Run: headless pygame with SDL's dummy video driver; simulated clock (each Clock.tick advances the game by its frame time, no real sleeping); random seed 0; keys injected as events and as key.get_pressed() state; no mouse input.
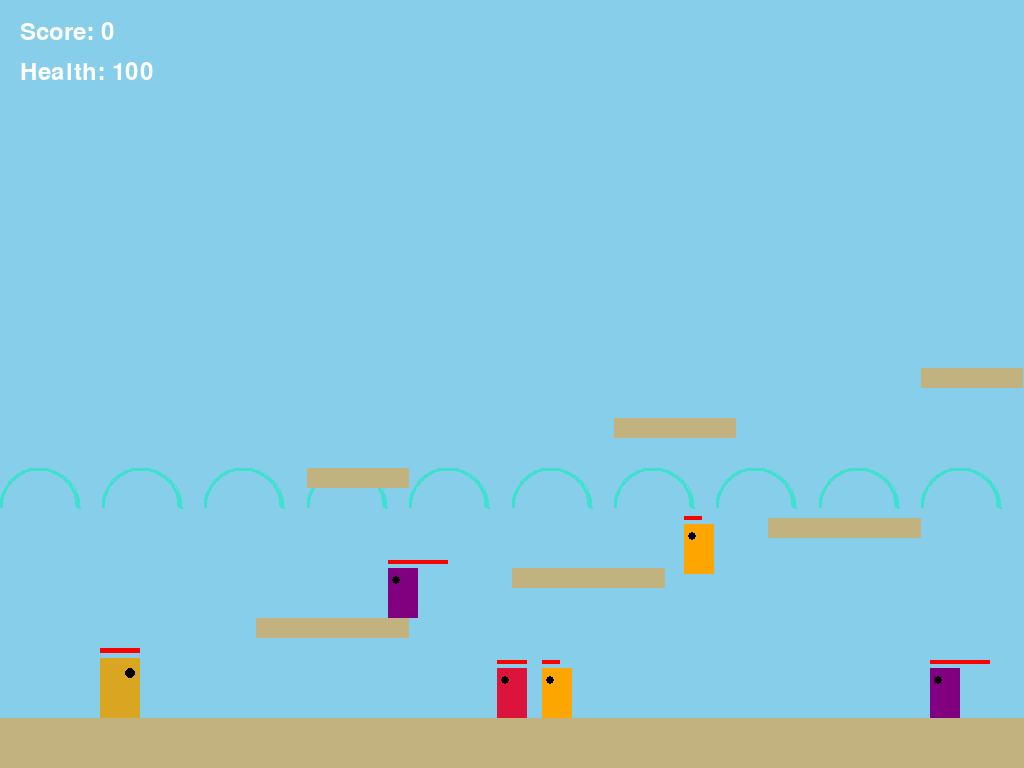
Frame 1 of 4 · flips 1–60 · no input
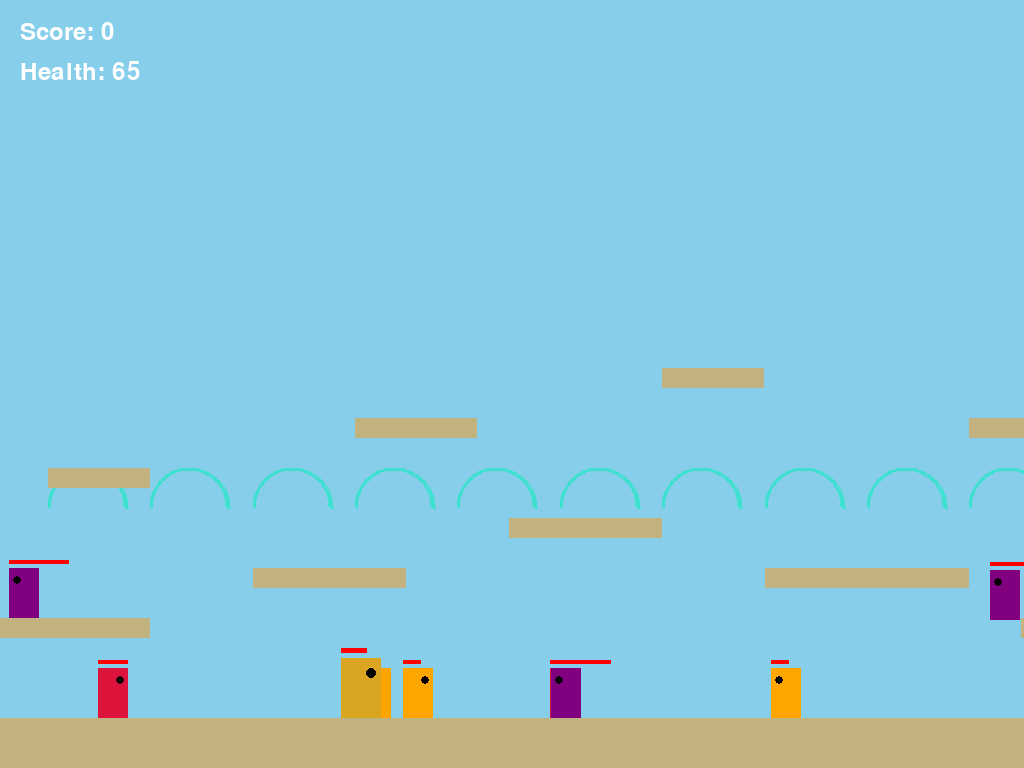
Frame 2 of 4 · flips 61–180 · tapped SPACE, RETURN · held RIGHT (→), D
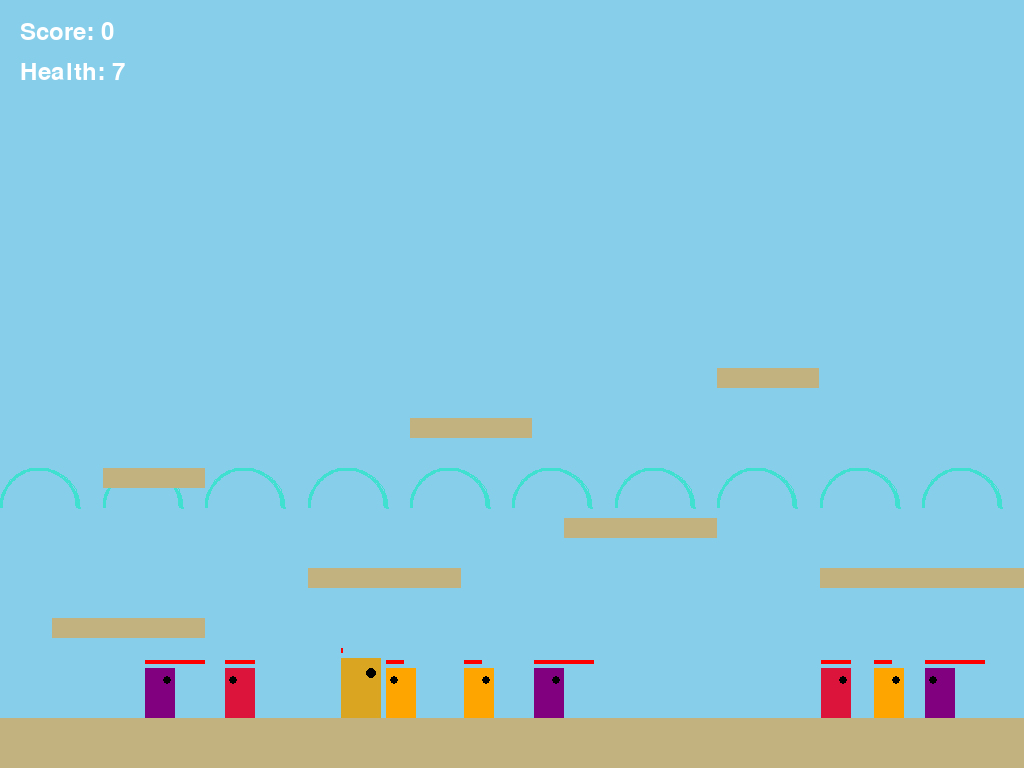
Frame 3 of 4 · flips 181–300 · held DOWN (↓), S
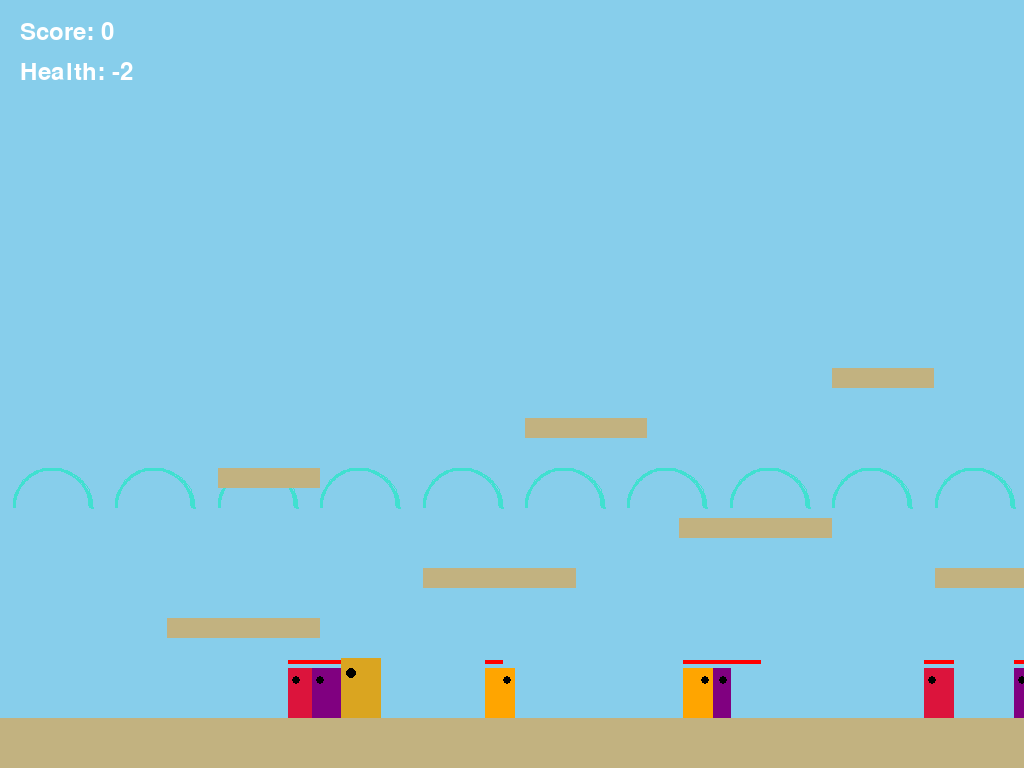
Frame 4 of 4 · flips 301–420 · held LEFT (←), A, UP (↑), W

The pygame program that drew these frames:

import pygame
import sys
import random

# Initialize Pygame
pygame.init()

# Game constants
# Get the screen info for fullscreen
screen_info = pygame.display.Info()
SCREEN_WIDTH = screen_info.current_w
SCREEN_HEIGHT = screen_info.current_h
FPS = 60

# Colors
WHITE = (255, 255, 255)
BLACK = (0, 0, 0)
GOLD = (218, 165, 32)
TURQUOISE = (64, 224, 208)
SANDSTONE = (194, 178, 128)
RED = (220, 20, 60)

# Player properties
PLAYER_WIDTH = 40
PLAYER_HEIGHT = 60
PLAYER_COLOR = GOLD
PLAYER_SPEED = 5
GRAVITY = 0.5
JUMP_STRENGTH = -15  # Increased jump strength

class Player:
    def __init__(self, x, y):
        self.rect = pygame.Rect(x, y, PLAYER_WIDTH, PLAYER_HEIGHT)
        self.velocity_y = 0
        self.on_ground = False
        self.facing_right = True
        self.health = 100
        self.attacking = False
        self.attack_cooldown = 0

    def move(self, dx, dy):
        # Update facing direction
        if dx > 0:
            self.facing_right = True
        elif dx < 0:
            self.facing_right = False

        # Move the player
        self.rect.x += dx

        # Keep player within screen bounds - extended for wider level
        if self.rect.left < 0:
            self.rect.left = 0
        if self.rect.right > SCREEN_WIDTH * 3:  # Extended world boundary
            self.rect.right = SCREEN_WIDTH * 3

        # Apply vertical movement
        self.rect.y += dy

        # Simple ground collision
        if self.rect.bottom >= SCREEN_HEIGHT - 50:  # Ground level
            self.rect.bottom = SCREEN_HEIGHT - 50
            self.on_ground = True
            self.velocity_y = 0
        else:
            self.on_ground = False

    def jump(self):
        if self.on_ground:
            self.velocity_y = JUMP_STRENGTH
            self.on_ground = False
            # Add a small vertical movement to ensure we leave the ground
            self.rect.y -= 2

    def attack(self):
        if self.attack_cooldown <= 0:
            self.attacking = True
            self.attack_cooldown = 30  # Half a second at 60 FPS

    def update(self):
        # Apply gravity
        self.velocity_y += GRAVITY
        # Cap falling speed to prevent getting stuck
        if self.velocity_y > 15:
            self.velocity_y = 15
        self.move(0, self.velocity_y)

        # Update attack state
        if self.attacking:
            self.attack_cooldown -= 1
            if self.attack_cooldown <= 0:
                self.attacking = False
        elif self.attack_cooldown > 0:
            self.attack_cooldown -= 1

    def draw(self, screen, camera_offset=0):
        adjusted_rect = self.rect.copy()
        adjusted_rect.x -= camera_offset

        # Draw player body
        pygame.draw.rect(screen, PLAYER_COLOR, adjusted_rect)

        # Draw eyes to indicate facing direction
        eye_size = 5
        if self.facing_right:
            pygame.draw.circle(screen, BLACK, (adjusted_rect.right - 10, adjusted_rect.top + 15), eye_size)
        else:
            pygame.draw.circle(screen, BLACK, (adjusted_rect.left + 10, adjusted_rect.top + 15), eye_size)

        # Draw attack animation if attacking
        if self.attacking:
            attack_width = 30
            attack_height = 10
            if self.facing_right:
                attack_rect = pygame.Rect(adjusted_rect.right, adjusted_rect.centery - attack_height//2,
                                         attack_width, attack_height)
            else:
                attack_rect = pygame.Rect(adjusted_rect.left - attack_width, adjusted_rect.centery - attack_height//2,
                                         attack_width, attack_height)
            pygame.draw.rect(screen, TURQUOISE, attack_rect)

        # Draw health bar
        health_bar_width = 40
        health_bar_height = 5
        health_rect = pygame.Rect(adjusted_rect.centerx - health_bar_width//2,
                                 adjusted_rect.top - 10,
                                 health_bar_width * (self.health/100),
                                 health_bar_height)
        pygame.draw.rect(screen, (255, 0, 0), health_rect)

class Enemy:
    def __init__(self, x, y, width=30, height=50, patrol_distance=100, enemy_type="normal"):
        self.rect = pygame.Rect(x, y, width, height)
        self.enemy_type = enemy_type

        # Different enemy types with different colors and behaviors
        if enemy_type == "normal":
            self.color = RED
            self.speed = 2
            self.health = 50
        elif enemy_type == "fast":
            self.color = (255, 165, 0)  # Orange
            self.speed = 4
            self.health = 30
        elif enemy_type == "strong":
            self.color = (128, 0, 128)  # Purple
            self.speed = 1.5
            self.health = 100
        else:
            self.color = RED
            self.speed = 2
            self.health = 50

        self.direction = 1  # 1 for right, -1 for left
        self.start_x = x
        self.patrol_distance = patrol_distance
        self.velocity_y = 0
        self.on_ground = False

    def update(self, platforms):
        # Move horizontally based on direction
        self.rect.x += self.speed * self.direction

        # Check patrol boundaries
        if self.rect.x > self.start_x + self.patrol_distance:
            self.direction = -1  # Change direction to left
        elif self.rect.x < self.start_x - self.patrol_distance:
            self.direction = 1   # Change direction to right

        # Apply gravity
        self.velocity_y += GRAVITY
        self.rect.y += self.velocity_y

        # Check platform collisions
        for platform in platforms:
            if (self.rect.bottom >= platform.rect.top and
                self.rect.bottom <= platform.rect.top + 10 and
                self.rect.right > platform.rect.left and
                self.rect.left < platform.rect.right and
                self.velocity_y > 0):
                self.rect.bottom = platform.rect.top
                self.on_ground = True
                self.velocity_y = 0
                break
        else:
            self.on_ground = False

    def draw(self, screen, camera_offset):
        adjusted_rect = self.rect.copy()
        adjusted_rect.x -= camera_offset
        pygame.draw.rect(screen, self.color, adjusted_rect)

        # Draw eyes to indicate direction
        eye_size = 4
        if self.direction > 0:  # Facing right
            pygame.draw.circle(screen, BLACK, (adjusted_rect.right - 8, adjusted_rect.top + 12), eye_size)
        else:  # Facing left
            pygame.draw.circle(screen, BLACK, (adjusted_rect.left + 8, adjusted_rect.top + 12), eye_size)

        # Draw health bar
        health_bar_width = 30
        health_bar_height = 4
        health_rect = pygame.Rect(adjusted_rect.centerx - health_bar_width//2,
                                 adjusted_rect.top - 8,
                                 health_bar_width * (self.health/50),
                                 health_bar_height)
        pygame.draw.rect(screen, (255, 0, 0), health_rect)

class Platform:
    def __init__(self, x, y, width, height):
        self.rect = pygame.Rect(x, y, width, height)
        self.color = SANDSTONE

    def draw(self, screen, camera_offset=0):
        adjusted_rect = self.rect.copy()
        adjusted_rect.x -= camera_offset
        pygame.draw.rect(screen, self.color, adjusted_rect)

class Game:
    def __init__(self):
        # Set up fullscreen mode
        self.screen = pygame.display.set_mode((SCREEN_WIDTH, SCREEN_HEIGHT), pygame.FULLSCREEN)
        pygame.display.set_caption("King of Persia")
        self.clock = pygame.time.Clock()
        self.running = True
        self.camera_offset = 0
        self.score = 0
        self.font = pygame.font.SysFont(None, 36)

        # Create player
        self.player = Player(100, SCREEN_HEIGHT - 150)

        # Create platforms - adjusted for fullscreen with more platforms
        ground_height = 50
        self.platforms = [
            Platform(0, SCREEN_HEIGHT - ground_height, SCREEN_WIDTH * 3, ground_height),  # Extended ground
            Platform(SCREEN_WIDTH * 0.25, SCREEN_HEIGHT - 150, SCREEN_WIDTH * 0.15, 20),  # Platform 1
            Platform(SCREEN_WIDTH * 0.5, SCREEN_HEIGHT - 200, SCREEN_WIDTH * 0.15, 20),   # Platform 2
            Platform(SCREEN_WIDTH * 0.75, SCREEN_HEIGHT - 250, SCREEN_WIDTH * 0.15, 20),  # Platform 3
            Platform(SCREEN_WIDTH * 1.0, SCREEN_HEIGHT - 200, SCREEN_WIDTH * 0.2, 20),    # Platform 4
            Platform(SCREEN_WIDTH * 1.25, SCREEN_HEIGHT - 150, SCREEN_WIDTH * 0.15, 20),  # Platform 5
            Platform(SCREEN_WIDTH * 1.5, SCREEN_HEIGHT - 200, SCREEN_WIDTH * 0.18, 20),   # Platform 6
            # Additional platforms
            Platform(SCREEN_WIDTH * 0.3, SCREEN_HEIGHT - 300, SCREEN_WIDTH * 0.1, 20),    # Platform 7
            Platform(SCREEN_WIDTH * 0.6, SCREEN_HEIGHT - 350, SCREEN_WIDTH * 0.12, 20),   # Platform 8
            Platform(SCREEN_WIDTH * 0.9, SCREEN_HEIGHT - 400, SCREEN_WIDTH * 0.1, 20),    # Platform 9
            Platform(SCREEN_WIDTH * 1.2, SCREEN_HEIGHT - 350, SCREEN_WIDTH * 0.12, 20),   # Platform 10
            Platform(SCREEN_WIDTH * 1.5, SCREEN_HEIGHT - 300, SCREEN_WIDTH * 0.1, 20),    # Platform 11
            Platform(SCREEN_WIDTH * 1.8, SCREEN_HEIGHT - 250, SCREEN_WIDTH * 0.15, 20),   # Platform 12
        ]

        # Create enemies - adjusted for fullscreen with more enemies and different types
        self.enemies = [
            # Normal enemies
            Enemy(SCREEN_WIDTH * 0.4, SCREEN_HEIGHT - 200, patrol_distance=SCREEN_WIDTH * 0.1, enemy_type="normal"),
            Enemy(SCREEN_WIDTH * 0.9, SCREEN_HEIGHT - 300, patrol_distance=SCREEN_WIDTH * 0.12, enemy_type="normal"),
            Enemy(SCREEN_WIDTH * 1.4, SCREEN_HEIGHT - 250, patrol_distance=SCREEN_WIDTH * 0.15, enemy_type="normal"),

            # Fast enemies
            Enemy(SCREEN_WIDTH * 0.6, SCREEN_HEIGHT - 150, patrol_distance=SCREEN_WIDTH * 0.08, enemy_type="fast"),
            Enemy(SCREEN_WIDTH * 1.1, SCREEN_HEIGHT - 200, patrol_distance=SCREEN_WIDTH * 0.1, enemy_type="fast"),
            Enemy(SCREEN_WIDTH * 1.7, SCREEN_HEIGHT - 250, patrol_distance=SCREEN_WIDTH * 0.12, enemy_type="fast"),

            # Strong enemies
            Enemy(SCREEN_WIDTH * 0.3, SCREEN_HEIGHT - 300, patrol_distance=SCREEN_WIDTH * 0.09, enemy_type="strong"),
            Enemy(SCREEN_WIDTH * 0.8, SCREEN_HEIGHT - 150, patrol_distance=SCREEN_WIDTH * 0.11, enemy_type="strong"),
            Enemy(SCREEN_WIDTH * 1.2, SCREEN_HEIGHT - 300, patrol_distance=SCREEN_WIDTH * 0.13, enemy_type="strong"),

            # Additional enemies
            Enemy(SCREEN_WIDTH * 1.6, SCREEN_HEIGHT - 350, patrol_distance=SCREEN_WIDTH * 0.14, enemy_type="normal"),
            Enemy(SCREEN_WIDTH * 0.7, SCREEN_HEIGHT - 400, patrol_distance=SCREEN_WIDTH * 0.1, enemy_type="fast"),
            Enemy(SCREEN_WIDTH * 1.9, SCREEN_HEIGHT - 150, patrol_distance=SCREEN_WIDTH * 0.15, enemy_type="strong")
        ]

        # Load background image (placeholder)
        self.bg = pygame.Surface((SCREEN_WIDTH, SCREEN_HEIGHT))
        self.bg.fill((135, 206, 235))  # Sky blue background

        # Create decorative elements for Persian theme - adjusted for fullscreen
        self.decorations = []
        for i in range(20):  # More decorations for wider screen
            # Simple arch shapes
            x = i * (SCREEN_WIDTH * 0.1)
            self.decorations.append(pygame.Rect(x, SCREEN_HEIGHT - 300, SCREEN_WIDTH * 0.08, 80))

    def handle_events(self):
        for event in pygame.event.get():
            if event.type == pygame.QUIT:
                self.running = False
            if event.type == pygame.KEYDOWN:
                if event.key == pygame.K_f:  # Changed to F key for jumping
                    self.player.jump()
                if event.key == pygame.K_SPACE:
                    self.player.attack()
                if event.key == pygame.K_ESCAPE:  # Add escape key to exit fullscreen
                    self.running = False

    def check_collisions(self):
        # Check for player-enemy collisions
        for enemy in self.enemies[:]:  # Use a copy to safely remove during iteration
            # Check if player is attacking and hitting enemy
            if self.player.attacking:
                attack_rect = pygame.Rect(0, 0, 0, 0)
                if self.player.facing_right:
                    attack_rect = pygame.Rect(self.player.rect.right,
                                             self.player.rect.centery - 5,
                                             30, 10)
                else:
                    attack_rect = pygame.Rect(self.player.rect.left - 30,
                                             self.player.rect.centery - 5,
                                             30, 10)

                if attack_rect.colliderect(enemy.rect):
                    # Different damage based on enemy type
                    if enemy.enemy_type == "normal":
                        enemy.health -= 25
                    elif enemy.enemy_type == "fast":
                        enemy.health -= 30  # Fast enemies are weaker
                    elif enemy.enemy_type == "strong":
                        enemy.health -= 15  # Strong enemies take less damage

                    if enemy.health <= 0:
                        self.enemies.remove(enemy)
                        # Different score based on enemy type
                        if enemy.enemy_type == "normal":
                            self.score += 100
                        elif enemy.enemy_type == "fast":
                            self.score += 150
                        elif enemy.enemy_type == "strong":
                            self.score += 200

            # Check if enemy is hitting player
            elif self.player.rect.colliderect(enemy.rect):
                # Different damage based on enemy type
                if enemy.enemy_type == "normal":
                    self.player.health -= 1
                elif enemy.enemy_type == "fast":
                    self.player.health -= 2
                elif enemy.enemy_type == "strong":
                    self.player.health -= 3

                # Push player away from enemy
                if self.player.rect.centerx < enemy.rect.centerx:
                    self.player.rect.x -= 5
                else:
                    self.player.rect.x += 5

    def update(self):
        # Get keyboard state
        keys = pygame.key.get_pressed()

        # Handle horizontal movement
        dx = 0
        if keys[pygame.K_LEFT] or keys[pygame.K_a]:
            dx = -PLAYER_SPEED
        if keys[pygame.K_RIGHT] or keys[pygame.K_d]:
            dx = PLAYER_SPEED

        # Continuous jumping with F key
        if keys[pygame.K_f] and self.player.on_ground:
            self.player.jump()

        # Move player
        self.player.move(dx, 0)
        self.player.update()

        # Update enemies
        for enemy in self.enemies:
            enemy.update(self.platforms)

        # Check for collisions
        self.check_collisions()

        # Update camera offset to follow player
        target_offset = max(0, self.player.rect.x - SCREEN_WIDTH // 3)
        self.camera_offset = target_offset

        # Check platform collisions for player
        self.player.on_ground = False  # Reset ground state
        for platform in self.platforms:
            if (self.player.rect.bottom >= platform.rect.top and
                self.player.rect.bottom <= platform.rect.top + 15 and  # Increased collision tolerance
                self.player.rect.right > platform.rect.left and
                self.player.rect.left < platform.rect.right and
                self.player.velocity_y > 0):
                self.player.rect.bottom = platform.rect.top
                self.player.on_ground = True
                self.player.velocity_y = 0

        # Check game over condition
        if self.player.health <= 0:
            self.running = False
            print("Game Over! Your score:", self.score)

    def draw(self):
        # Draw background
        self.screen.blit(self.bg, (0, 0))

        # Draw decorative elements
        for decoration in self.decorations:
            adjusted_rect = decoration.copy()
            adjusted_rect.x -= self.camera_offset
            if 0 <= adjusted_rect.x <= SCREEN_WIDTH:
                pygame.draw.arc(self.screen, TURQUOISE, adjusted_rect, 0, 3.14, 3)

        # Draw platforms
        for platform in self.platforms:
            platform.draw(self.screen, self.camera_offset)

        # Draw enemies
        for enemy in self.enemies:
            enemy.draw(self.screen, self.camera_offset)

        # Draw player
        self.player.draw(self.screen, self.camera_offset)

        # Draw score
        score_text = self.font.render(f"Score: {self.score}", True, WHITE)
        self.screen.blit(score_text, (20, 20))

        # Draw health
        health_text = self.font.render(f"Health: {self.player.health}", True, WHITE)
        self.screen.blit(health_text, (20, 60))

        # Update display
        pygame.display.flip()

    def run(self):
        while self.running:
            self.clock.tick(FPS)
            self.handle_events()
            self.update()
            self.draw()

        pygame.quit()
        sys.exit()

if __name__ == "__main__":
    game = Game()
    game.run()
